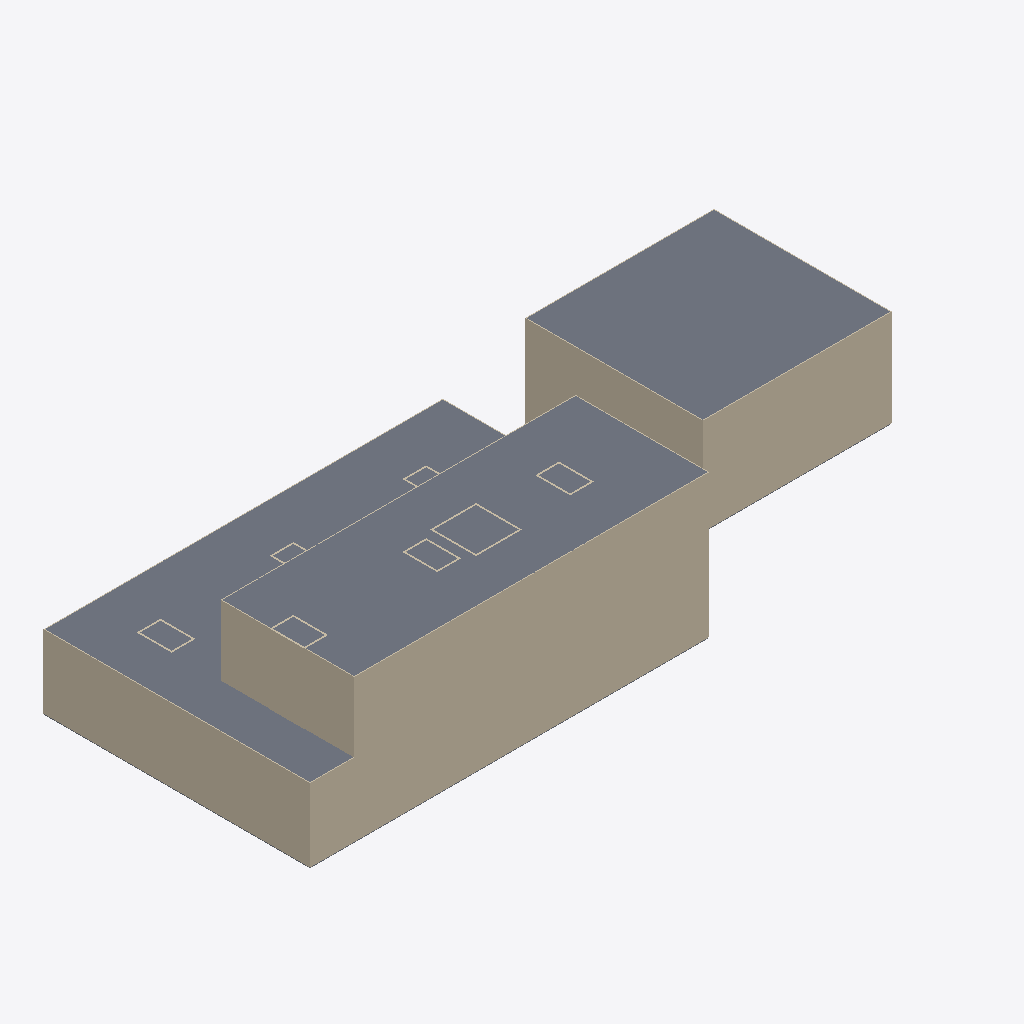
Isometric view of an IFC building model (IFC-SPF (STEP), schema IFC4, length unit millimetre), seen from the south-west, elements coloured by IFC class: 48 walls (beige), 5 slabs (grey).
Extent 122.2 m × 49.1 m × 26.0 m (x, y, z). Storeys (8): B1 at 9.05 m; LT1 at 12.85 m; LT2 at 17.35 m; LT3 at 21.85 m; LT4 at 26.05 m; LT5 at 30.25 m; LT6 at 34.45 m; ATAP at 38.65 m. Elements (80): 68 IfcWall, 12 IfcSlab.

HEADER;
FILE_DESCRIPTION(('ViewDefinition [DesignTransferView]'),'2;1');
FILE_NAME('Rumah Sakit Tepian Batanghari.ifc','2026-11-19T08:11:43',(''),(''),'BIMCraft 0.12.0','BIMCraft 0.12.0','');
FILE_SCHEMA(('IFC4'));
ENDSEC;
DATA;
#12=IFCPROJECT('2PgCJzyUCihfKPuW8rwl2W',$,'Rumah Sakit Tepian Batanghari',$,$,$,'Desain Konsep LOD 200 - massa dan zonasi (langkah 3.4)',(#4),#11);
#16=IFCSITE('36irGzT4gVqYDLgeSD8w7P',$,'Site',$,$,#15,$,$,.ELEMENT.,$,$,$,$,$);
#21=IFCBUILDING('0LbbiHh3iEtKh8V2uE2IS6',$,'Gedung utama RS (6 lantai + basement)',$,$,#19,$,$,.ELEMENT.,$,$,#20);
#37=IFCBUILDINGSTOREY('0JLW4$0Zr5X9gkD4zdTc2G',$,'B1',$,$,#36,$,$,.ELEMENT.,9050.0);
#41=IFCBUILDINGSTOREY('0Wqt5IfFf4Fh_GUvzuWg4P',$,'LT1',$,$,#40,$,$,.ELEMENT.,12850.0);
#45=IFCBUILDINGSTOREY('2HArkJ3192wuxIinlLvjX1',$,'LT2',$,$,#44,$,$,.ELEMENT.,17350.0);
#49=IFCBUILDINGSTOREY('05t0br8fj9efJQSZ5YtmiZ',$,'LT3',$,$,#48,$,$,.ELEMENT.,21850.0);
#53=IFCBUILDINGSTOREY('0oOAZtdPX5WB2i9fEswNg9',$,'LT4',$,$,#52,$,$,.ELEMENT.,26050.0);
#57=IFCBUILDINGSTOREY('1BrEGpoHH8Lha535JOAwDs',$,'LT5',$,$,#56,$,$,.ELEMENT.,30250.0);
#61=IFCBUILDINGSTOREY('0eCFFAiwD1HRiNQ6fxVA_T',$,'LT6',$,$,#60,$,$,.ELEMENT.,34450.0);
#65=IFCBUILDINGSTOREY('0EzdcFkgP26PXoONv0E2Hu',$,'ATAP',$,$,#64,$,$,.ELEMENT.,38650.0);
#684=IFCSLAB('0$Uf9TIxD6fBrwHI5AVTld',$,'PL-200-fc30',$,'PL-200-fc30',#672,#683,'100044',.FLOOR.);
#228=IFCSLAB('3RxDPuTOnAXOMFcBdRcv_s',$,'PL-200-fc30',$,'PL-200-fc30',#216,#227,'100029',.FLOOR.);
#1188=IFCSLAB('1C0s_jF$D3aOlqAoH3RfwP',$,'PL-200-fc30',$,'PL-200-fc30',#1176,#1187,'100061',.FLOOR.);
#257=IFCWALL('2rQEa0ZJD59ReAx0Bp_ohm',$,'DD-150-Bata',$,'DD-150-Bata',#241,#256,'100030',.STANDARD.);
#385=IFCWALL('2J82fghnL2xP59SM7Ahw7B',$,'DD-150-Bata',$,'DD-150-Bata',#369,#384,'100034',.STANDARD.);
#513=IFCWALL('0qoSmVKQb27RIFhtGE5z4_',$,'DD-150-Bata',$,'DD-150-Bata',#497,#512,'100038',.STANDARD.);
#969=IFCWALL('16JOB1uZLAk8xBtysZvKlF',$,'DD-150-Bata',$,'DD-150-Bata',#953,#968,'100053',.STANDARD.);
#713=IFCWALL('3qIWXRV7zDa9svFcC5a4ez',$,'DD-150-Bata',$,'DD-150-Bata',#697,#712,'100045',.STANDARD.);
#841=IFCWALL('2$EjmVuo5A7PDgqAKq5xM5',$,'DD-150-Bata',$,'DD-150-Bata',#825,#840,'100049',.STANDARD.);
#353=IFCWALL('1JhxTawrHCTvXGgILzYctd',$,'DD-150-Bata',$,'DD-150-Bata',#337,#352,'100033',.STANDARD.);
#481=IFCWALL('3V1CVAuCvDxg00M7CdJDmn',$,'DD-150-Bata',$,'DD-150-Bata',#465,#480,'100037',.STANDARD.);
#609=IFCWALL('1MjZAUMKf7DRwR9SKEvLo1',$,'DD-150-Bata',$,'DD-150-Bata',#593,#608,'100041',.STANDARD.);
#1345=IFCWALL('3Mprs7fQ54iOUexxk1ylkp',$,'DD-150-Bata',$,'DD-150-Bata',#1329,#1344,'100066',.STANDARD.);
#1217=IFCWALL('0hQfGxGiDDY8FtXhZVLcR0',$,'DD-150-Bata',$,'DD-150-Bata',#1201,#1216,'100062',.STANDARD.);
#1601=IFCWALL('0sjFsqPVfDWPIoEpogigQH',$,'DD-150-Bata',$,'DD-150-Bata',#1585,#1600,'100074',.STANDARD.);
#1473=IFCWALL('2YXEDrgbL4NhwwD6qO5qN5',$,'DD-150-Bata',$,'DD-150-Bata',#1457,#1472,'100070',.STANDARD.);
#1697=IFCWALL('31acpycXXCI892zsoREPQl',$,'DD-150-Bata',$,'DD-150-Bata',#1681,#1696,'100077',.STANDARD.);
#1569=IFCWALL('3makmiQdPBgPxsEmXb4gLP',$,'DD-150-Bata',$,'DD-150-Bata',#1553,#1568,'100073',.STANDARD.);
#1821=IFCWALL('2FNPUDVxX1qQNi59fg4cGZ',$,'DG-300-fc35',$,'DG-300-fc35',#1807,#1820,'100081',.STANDARD.);
#1065=IFCWALL('2jIMc6BnHC_OyFiaR8FKXg',$,'DD-150-Bata',$,'DD-150-Bata',#1049,#1064,'100056',.STANDARD.);
#937=IFCWALL('3wu9p4FdX0oPVBR_pYGPBe',$,'DD-150-Bata',$,'DD-150-Bata',#921,#936,'100052',.STANDARD.);
#809=IFCWALL('3SbAKD5Fv2xuvvQqIuVyJg',$,'DD-150-Bata',$,'DD-150-Bata',#793,#808,'100048',.STANDARD.);
#1441=IFCWALL('0uoCMJawj6ARRQp30OOW8i',$,'DD-150-Bata',$,'DD-150-Bata',#1425,#1440,'100069',.STANDARD.);
#156=IFCSLAB('0UUyGSSErERPWkq8VungN4',$,'PL-200-fc30',$,'PL-200-fc30',#144,#155,'100026',.FLOOR.);
#577=IFCWALL('3IibtmJyDAXR2FBh7tMP48',$,'DD-150-Bata',$,'DD-150-Bata',#561,#576,'100040',.STANDARD.);
#1033=IFCWALL('0NPn6z$Cz1z8SvLvwb4wKZ',$,'DD-150-Bata',$,'DD-150-Bata',#1017,#1032,'100055',.STANDARD.);
#1313=IFCWALL('1gz$fy_9PEO9Z$mXHTIk18',$,'DD-150-Bata',$,'DD-150-Bata',#1297,#1312,'100065',.STANDARD.);
#1665=IFCWALL('1KacX35iD9NQqcLwo_pA1G',$,'DD-150-Bata',$,'DD-150-Bata',#1649,#1664,'100076',.STANDARD.);
#1633=IFCWALL('3TJmluXIr8Uhg2EN4$_zbd',$,'DD-150-Bata',$,'DD-150-Bata',#1617,#1632,'100075',.STANDARD.);
#1092=IFCSLAB('3t9DQLThz9iPkMmCIs7rRj',$,'PL-200-fc30',$,'PL-200-fc30',#1080,#1091,'100057',.FLOOR.);
#1001=IFCWALL('0SsoGJ6Wr22857F$vGvTcM',$,'DD-150-Bata',$,'DD-150-Bata',#985,#1000,'100054',.STANDARD.);
#2525=IFCWALL('0YUnG7oiLCIRO67CxgB$I1',$,'DG-300-fc35',$,'DG-300-fc35',#2509,#2524,'100103',.STANDARD.);
#2557=IFCWALL('0U1txQ07v1XRaHNEunWR0k',$,'DG-300-fc35',$,'DG-300-fc35',#2541,#2556,'100104',.STANDARD.);
#2493=IFCWALL('2ur5HEao14YBWWeFOWaSY0',$,'DG-300-fc35',$,'DG-300-fc35',#2477,#2492,'100102',.STANDARD.);
#2589=IFCWALL('09vVGk5CnF5ej10HoiZbKh',$,'DG-300-fc35',$,'DG-300-fc35',#2573,#2588,'100105',.STANDARD.);
#2205=IFCWALL('3LQL8AAKz2NeTtt4fJegfZ',$,'DG-300-fc35',$,'DG-300-fc35',#2189,#2204,'100093',.STANDARD.);
#2013=IFCWALL('2h__0U3jHFeu1aLnl$Ggip',$,'DG-300-fc35',$,'DG-300-fc35',#1997,#2012,'100087',.STANDARD.);
#1760=IFCWALL('0SV1duT4L7v84H5dpBtQHG',$,'DG-300-fc35',$,'DG-300-fc35',#1744,#1759,'100079',.STANDARD.);
#2077=IFCWALL('19y_0G0zTBb9sbUZ5HDoAQ',$,'DG-300-fc35',$,'DG-300-fc35',#2061,#2076,'100089',.STANDARD.);
#2141=IFCWALL('1raSvuCn5FVBhuYJQXOQdH',$,'DG-300-fc35',$,'DG-300-fc35',#2125,#2140,'100091',.STANDARD.);
#1885=IFCWALL('29aZvxUen36wB3HJqpbAVO',$,'DG-300-fc35',$,'DG-300-fc35',#1869,#1884,'100083',.STANDARD.);
#1949=IFCWALL('07OXmIXaPA3eQaSce6WpCc',$,'DG-300-fc35',$,'DG-300-fc35',#1933,#1948,'100085',.STANDARD.);
#545=IFCWALL('3iZJmGBBr6OQnYaMGhjqV4',$,'DD-150-Bata',$,'DD-150-Bata',#529,#544,'100039',.STANDARD.);
#1853=IFCWALL('1pWjys$JLCWOJrVrNh4cPo',$,'DG-300-fc35',$,'DG-300-fc35',#1837,#1852,'100082',.STANDARD.);
#1917=IFCWALL('2JwX8Rv2D2jAYXTxnJA5fX',$,'DG-300-fc35',$,'DG-300-fc35',#1901,#1916,'100084',.STANDARD.);
#1728=IFCWALL('3iJx1vNmL8ohgrNNTk726v',$,'DG-300-fc35',$,'DG-300-fc35',#1713,#1727,'100078',.STANDARD.);
#1981=IFCWALL('2s5cSqphr3JuIWGRZQFeNp',$,'DG-300-fc35',$,'DG-300-fc35',#1965,#1980,'100086',.STANDARD.);
#2045=IFCWALL('1LOiRocEn1_R93WbBYNTAi',$,'DG-300-fc35',$,'DG-300-fc35',#2029,#2044,'100088',.STANDARD.);
#2173=IFCWALL('1xOhBDlEj0AhksLolgnTym',$,'DG-300-fc35',$,'DG-300-fc35',#2157,#2172,'100092',.STANDARD.);
#2429=IFCWALL('3xsnXd$pr7fv1yCITo5b9b',$,'DG-300-fc35',$,'DG-300-fc35',#2413,#2428,'100100',.STANDARD.);
#1791=IFCWALL('0qxE5Cwqn43g4k4MhhOH7a',$,'DG-300-fc35',$,'DG-300-fc35',#1776,#1790,'100080',.STANDARD.);
#2109=IFCWALL('2ja_vd74952RQGlfUiM$4Z',$,'DG-300-fc35',$,'DG-300-fc35',#2093,#2108,'100090',.STANDARD.);
#2301=IFCWALL('14cpzfL$X9R9WpJxT1zk7o',$,'DG-300-fc35',$,'DG-300-fc35',#2285,#2300,'100096',.STANDARD.);
ENDSEC;
